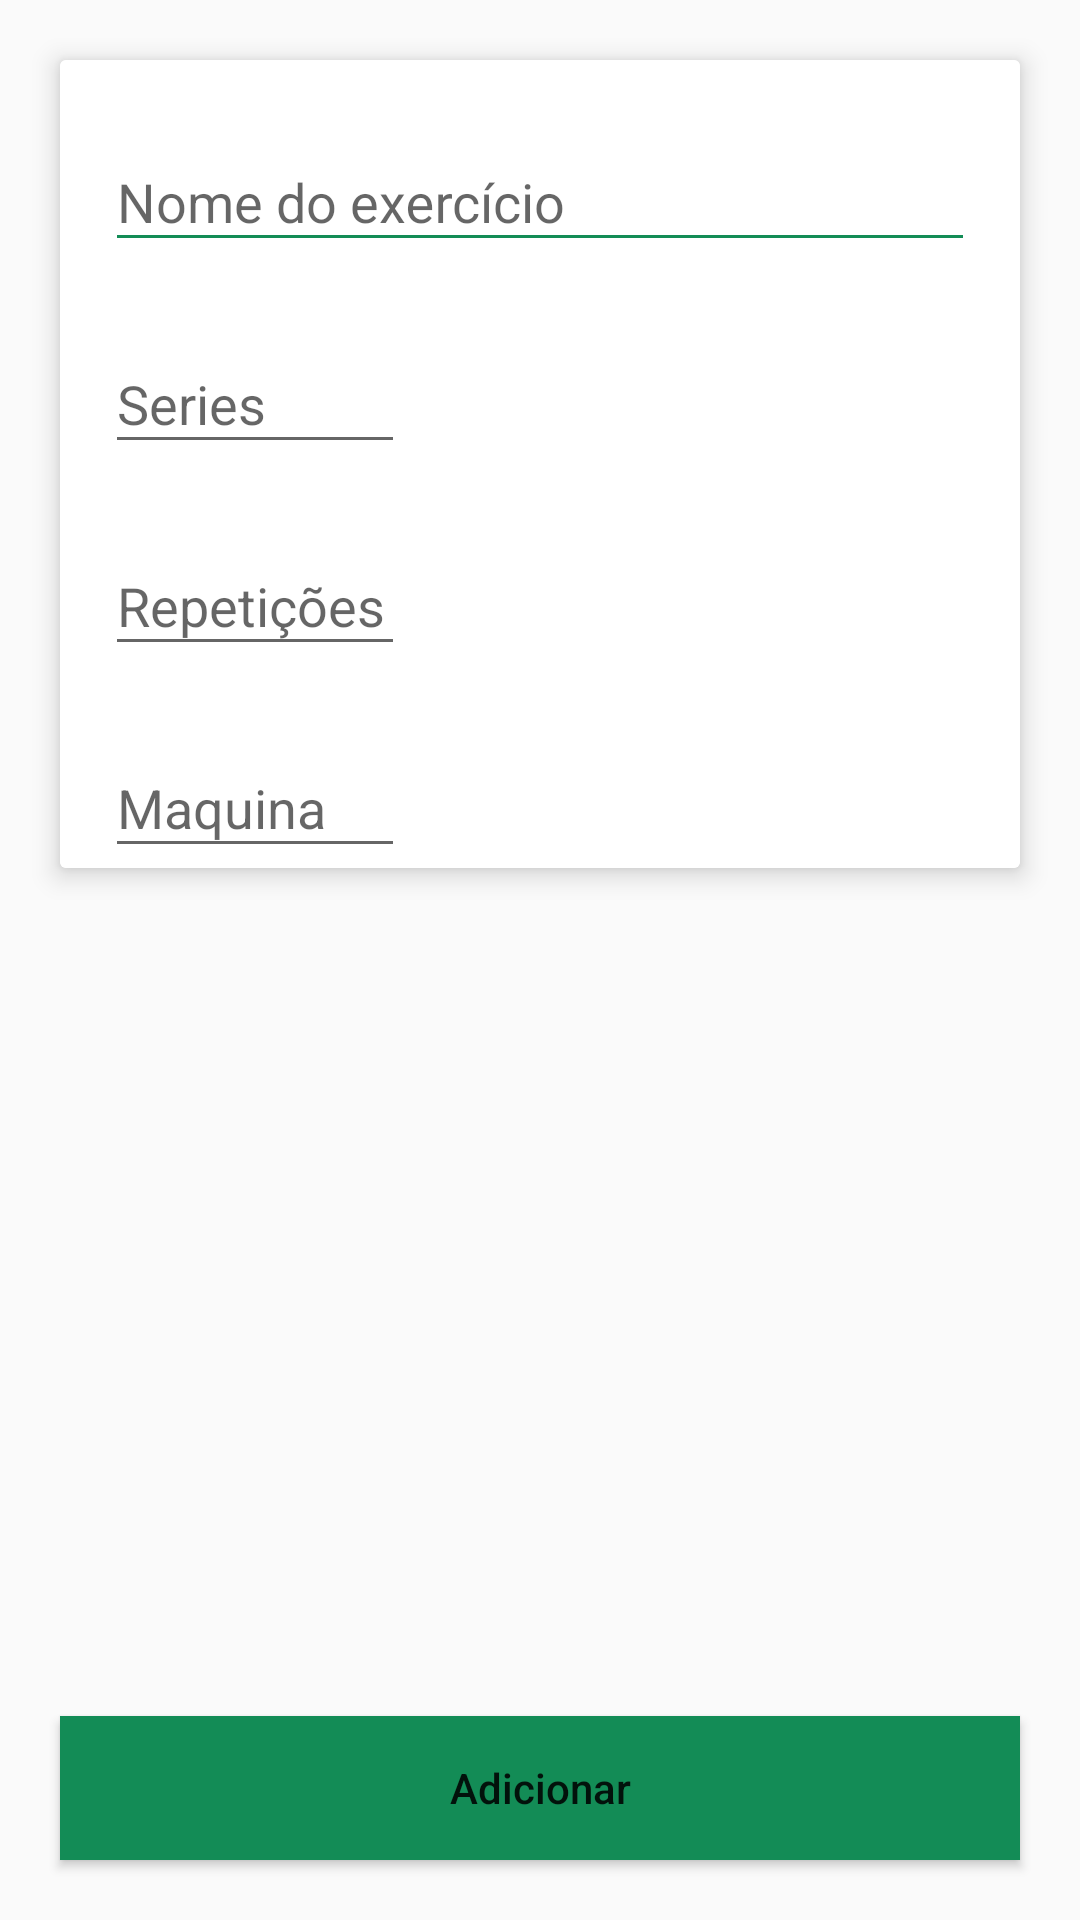

Write the Android layout XML for this screen, with the resource values it uses.
<!-- AndroidManifest.xml: application theme AppTheme -->
<!-- res/layout/exercise_creation_fragment.xml -->
<?xml version="1.0" encoding="utf-8"?>
<ScrollView xmlns:android="http://schemas.android.com/apk/res/android"
    xmlns:app="http://schemas.android.com/apk/res-auto"
    xmlns:tools="http://schemas.android.com/tools"
    android:id="@+id/createFragmentContainer"
    android:layout_width="match_parent"
    android:layout_height="match_parent"
    tools:context=".ui.view.ExerciseCreationFragment"
    android:fillViewport="true">

    <LinearLayout
        android:layout_width="match_parent"
        android:layout_height="wrap_content"
        android:orientation="vertical">

        <android.support.v7.widget.CardView
            android:layout_width="match_parent"
            android:layout_height="wrap_content"
            android:layout_margin="@dimen/create_cardview_margin"
            app:cardCornerRadius="@dimen/cardview_default_radius"
            app:cardElevation="@dimen/exercise_card_elevation">

            <android.support.constraint.ConstraintLayout
                android:layout_width="match_parent"
                android:layout_height="wrap_content"
                android:background="@color/backgroundColor">

                <android.support.design.widget.TextInputLayout
                    android:id="@+id/textInputLayout"
                    android:layout_width="match_parent"
                    android:layout_height="wrap_content"
                    android:layout_margin="@dimen/edt_exercise_name_margin"
                    app:layout_constraintEnd_toEndOf="parent"
                    app:layout_constraintStart_toStartOf="parent"
                    app:layout_constraintTop_toTopOf="parent">

                    <EditText
                        android:id="@+id/nameEdt"
                        android:layout_width="match_parent"
                        android:layout_height="wrap_content"
                        android:hint="@string/exercise_name"
                        android:inputType="textPersonName"
                        android:theme="@style/EditTextStyle" />
                </android.support.design.widget.TextInputLayout>

                <android.support.design.widget.TextInputLayout
                    android:id="@+id/textInputLayout2"
                    android:layout_width="wrap_content"
                    android:layout_height="wrap_content"
                    android:layout_margin="@dimen/edt_exercise_name_margin"
                    android:layout_marginStart="8dp"
                    android:layout_marginTop="8dp"
                    app:layout_constraintStart_toStartOf="parent"
                    app:layout_constraintTop_toBottomOf="@+id/textInputLayout">

                    <EditText
                        android:id="@+id/seriesEdt"
                        android:layout_width="@dimen/small_edt_width"
                        android:layout_height="wrap_content"
                        android:hint="@string/series"
                        android:inputType="number"
                        android:maxLength="2"
                        app:layout_constraintStart_toStartOf="parent"
                        app:layout_constraintTop_toBottomOf="@+id/textInputLayout" />
                </android.support.design.widget.TextInputLayout>

                <android.support.design.widget.TextInputLayout
                    android:id="@+id/textInputLayout3"
                    android:layout_width="wrap_content"
                    android:layout_height="wrap_content"
                    android:layout_margin="@dimen/edt_exercise_name_margin"
                    android:layout_marginStart="8dp"
                    app:layout_constraintStart_toStartOf="parent"
                    app:layout_constraintTop_toBottomOf="@+id/textInputLayout2">

                    <EditText
                        android:id="@+id/repeatsEdt"
                        android:layout_width="@dimen/small_edt_width"
                        android:layout_height="wrap_content"
                        android:hint="@string/repeats"
                        android:inputType="number"
                        android:maxLength="3"
                        app:layout_constraintStart_toStartOf="parent"
                        app:layout_constraintTop_toBottomOf="@+id/textInputLayout" />
                </android.support.design.widget.TextInputLayout>

                <android.support.design.widget.TextInputLayout
                    android:layout_width="wrap_content"
                    android:layout_height="wrap_content"
                    android:layout_margin="@dimen/edt_exercise_name_margin"
                    android:layout_marginStart="8dp"
                    app:layout_constraintStart_toStartOf="parent"
                    app:layout_constraintTop_toBottomOf="@+id/textInputLayout3">

                    <EditText
                        android:id="@+id/machine"
                        android:layout_width="@dimen/small_edt_width"
                        android:layout_height="wrap_content"
                        android:hint="@string/machine"
                        android:inputType="number"
                        android:maxLength="3"
                        app:layout_constraintStart_toStartOf="parent"
                        app:layout_constraintTop_toBottomOf="@+id/textInputLayout" />

                </android.support.design.widget.TextInputLayout>


            </android.support.constraint.ConstraintLayout>

        </android.support.v7.widget.CardView>
        <View
            android:layout_width="wrap_content"
            android:layout_height="0dp"
            android:layout_weight="1"/>

        <Button
            android:id="@+id/btnCreate"
            android:layout_width="match_parent"
            android:layout_height="wrap_content"
            android:layout_margin="@dimen/button_margin"
            android:background="@color/colorAccent"
            android:text="@string/btn_text"
            android:textAllCaps="false" />
    </LinearLayout>
</ScrollView>
<!-- resources referenced by this layout -->
<resources>
  <color name="backgroundColor">#FFFFFF</color>
  <color name="colorAccent">#138C56</color>
  <dimen name="button_margin">20dp</dimen>
  <dimen name="create_cardview_margin">20dp</dimen>
  <dimen name="edt_exercise_name_margin">15dp</dimen>
  <dimen name="exercise_card_elevation">5dp</dimen>
  <dimen name="small_edt_width">100dp</dimen>
  <string name="btn_text">Adicionar</string>
  <string name="exercise_name">Nome do exercício</string>
  <string name="machine">Maquina</string>
  <string name="repeats">Repetições</string>
  <string name="series">Series</string>
  <style name="EditTextStyle" parent="Widget.AppCompat.EditText">
          <item name="android:textColorHint">@color/colorAccent</item>
          <item name="colorAccent">@color/colorAccent</item>
          <item name="colorControlNormal">@color/colorAccent</item>
          <item name="colorControlActivated">@color/colorAccent</item>
      </style>
  <style name="AppTheme" parent="Theme.AppCompat.Light.DarkActionBar">
          
          <item name="colorPrimary">@color/colorPrimary</item>
          <item name="colorPrimaryDark">@color/colorPrimaryDark</item>
          <item name="colorAccent">@color/colorAccent</item>
      </style>
  <color name="colorPrimary">#337328</color>
  <color name="colorPrimaryDark">#274D1E</color>
</resources>
